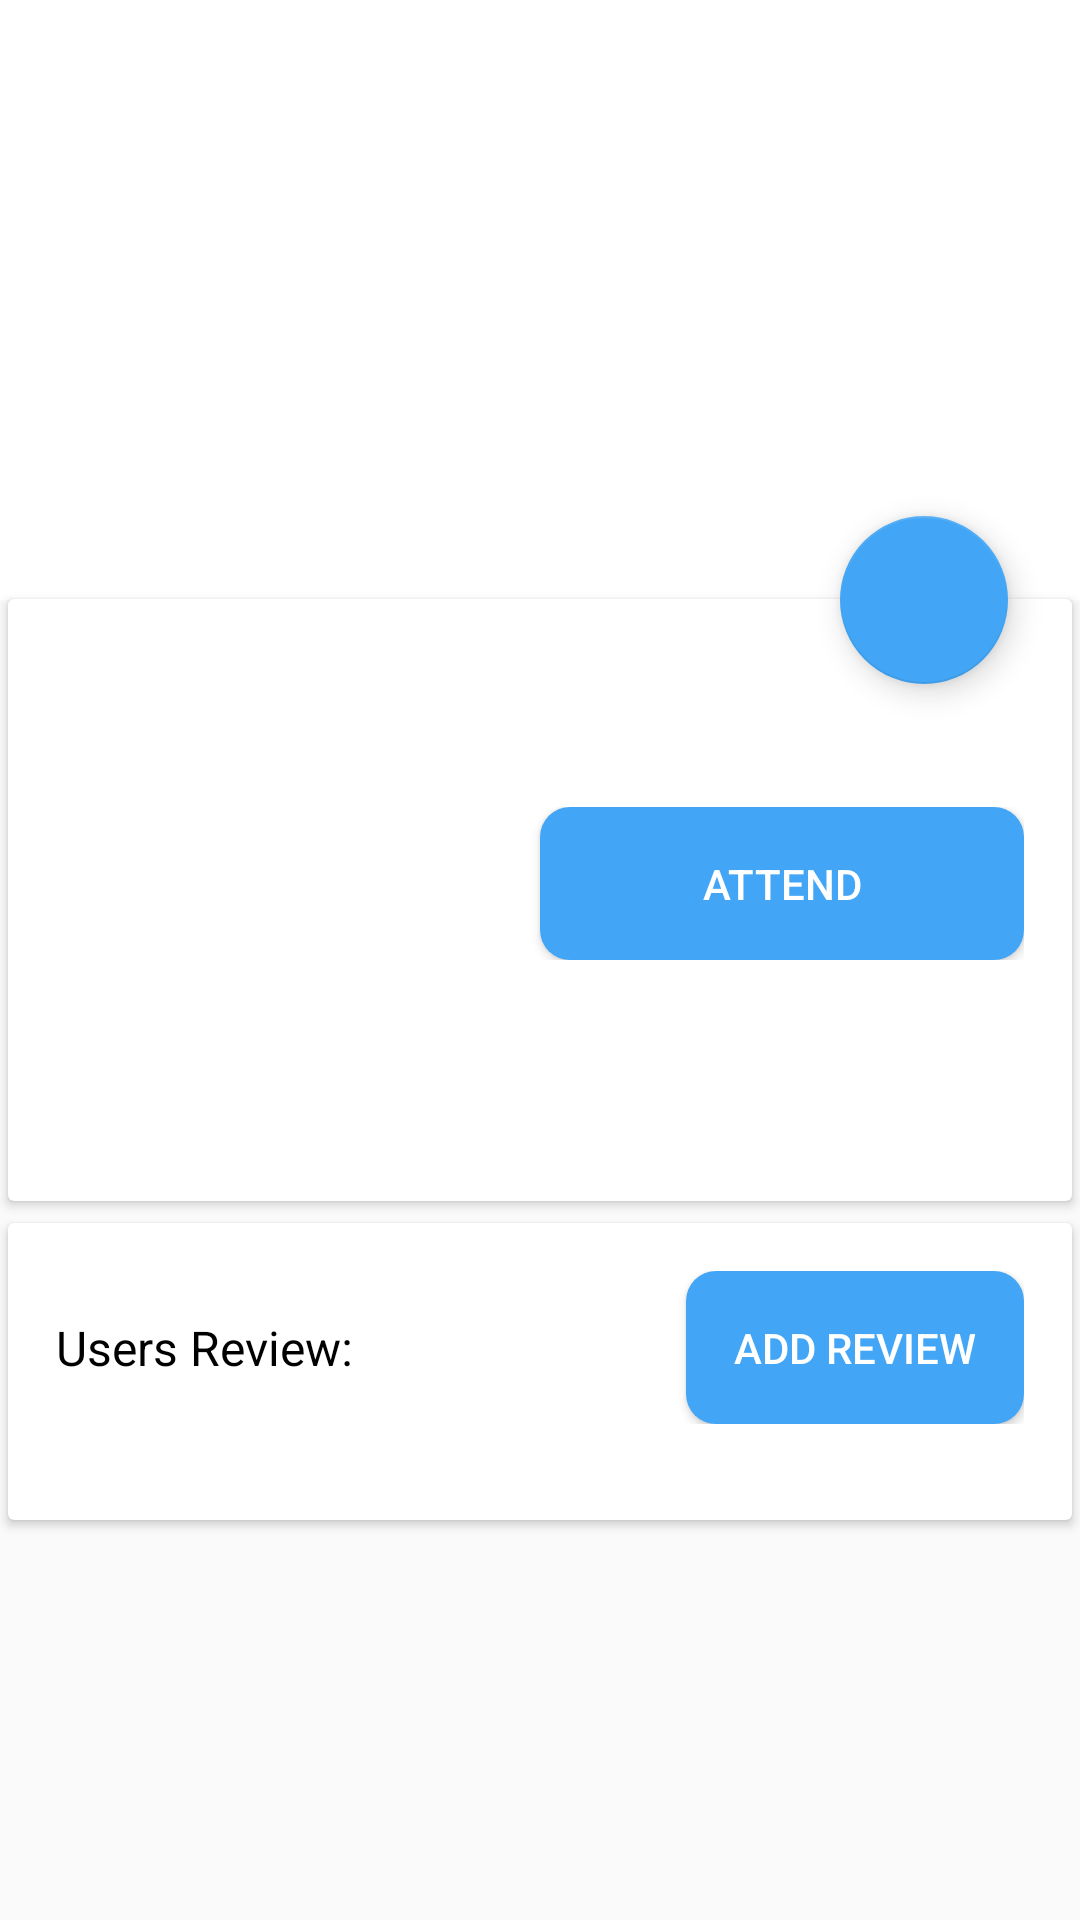

Android layout source for this screen:
<!-- AndroidManifest.xml: application theme MyMaterialTheme -->
<!-- res/layout/fragment_details.xml -->
<android.support.design.widget.CoordinatorLayout xmlns:android="http://schemas.android.com/apk/res/android"
    xmlns:app="http://schemas.android.com/apk/res-auto"
    xmlns:tools="http://schemas.android.com/tools"
    android:id="@+id/details_fragment"
    android:layout_width="match_parent"
    android:layout_height="match_parent"
    tools:context="com.magdy.instructme.DetailsFragment">

    <android.support.design.widget.AppBarLayout
        android:id="@+id/appbar"
        android:layout_width="match_parent"
        android:layout_height="@dimen/appbar_height"
        android:fitsSystemWindows="true"
        android:theme="@style/ThemeOverlay.AppCompat.Dark.ActionBar">

        <android.support.design.widget.CollapsingToolbarLayout
            android:id="@+id/collapsing_toolbar"
            android:layout_width="match_parent"
            android:layout_height="match_parent"
            android:background="@color/white"
            app:collapsedTitleTextAppearance="@color/white"
            app:contentScrim="?attr/colorPrimary"
            app:expandedTitleTextAppearance="@android:color/transparent"
            app:layout_scrollFlags="scroll|exitUntilCollapsed">

            <ImageView
                android:id="@+id/toolbar_photo"
                android:layout_width="match_parent"
                android:layout_height="match_parent"
                android:minHeight="100dp"
                android:scaleType="centerCrop"
                app:layout_collapseMode="parallax"
                app:layout_scrollFlags="scroll|enterAlways|enterAlwaysCollapsed" />

            <android.support.v7.widget.Toolbar
                android:id="@+id/toolbar"
                android:layout_width="match_parent"
                android:layout_height="?attr/actionBarSize"
                app:layout_collapseMode="pin"
                app:layout_scrollFlags="scroll|enterAlways" />

        </android.support.design.widget.CollapsingToolbarLayout>

    </android.support.design.widget.AppBarLayout>


    <android.support.design.widget.FloatingActionButton
        android:id="@+id/button"
        android:layout_width="56dp"
        android:layout_height="56dp"
        android:layout_marginEnd="24dp"
        android:contentDescription="@string/save"
        android:elevation="@dimen/fab_elevation"
        android:src="@drawable/bookmark_plus_outline"
        android:tint="@color/white"
        app:fabSize="normal"
        app:layout_anchor="@id/appbar"
        app:layout_anchorGravity="bottom|end"
        app:pressedTranslationZ="@dimen/fab_press_translation_z" />

    <android.support.v4.widget.NestedScrollView
        android:id="@+id/nested"
        android:layout_width="match_parent"
        android:layout_height="match_parent"
        android:scrollbars="vertical"
        app:behavior_overlapTop="24dp"
        app:layout_behavior="@string/appbar_scrolling_view_behavior">

        <LinearLayout
            android:layout_width="match_parent"
            android:layout_height="wrap_content"
            android:baselineAligned="false"
            android:orientation="vertical">


                <android.support.v7.widget.CardView
                    android:id="@+id/details_card"
                    android:layout_width="match_parent"
                    android:layout_height="match_parent"
                    android:layout_marginTop="20dp"
                    app:cardBackgroundColor="@color/white"
                    app:cardCornerRadius="2dp"
                    app:cardUseCompatPadding="true">

                    <LinearLayout
                        android:layout_width="match_parent"
                        android:layout_height="wrap_content"
                        android:orientation="vertical">



                            <TextView
                                android:id="@+id/title"
                                android:layout_width="wrap_content"
                                android:layout_height="wrap_content"
                                android:layout_marginStart="16dp"
                                android:layout_marginTop="24dp"
                                android:textAppearance="?android:attr/textAppearanceLarge"
                                android:textColor="@android:color/black" />

                        <LinearLayout
                            android:layout_width="match_parent"
                            android:layout_height="wrap_content"
                            android:layout_gravity="center"
                            android:gravity="start"
                            android:layout_margin="16dp"
                            android:orientation="horizontal"
                            >
                            <TextView
                                android:layout_width="fill_parent"
                                android:layout_weight="1"
                                android:layout_height="wrap_content"
                                android:maxLines="1"
                                android:id="@+id/price"
                                android:textColor="@android:color/black"
                                android:textSize="16sp" />

                            <Button
                                android:id="@+id/attend"
                                android:layout_width="fill_parent"
                                android:layout_weight="1"
                                android:layout_height="wrap_content"
                                android:background="@drawable/rounded_button"
                                android:padding="@dimen/activity_horizontal_margin"
                                android:text="@string/attend"
                                android:textColor="@color/white" />

                        </LinearLayout>

                        <TextView
                            android:id="@+id/overView"
                            android:layout_width="wrap_content"
                            android:layout_height="wrap_content"
                            android:layout_margin="@dimen/activity_horizontal_margin"
                            android:textColor="@android:color/black"
                            android:textSize="24sp" />
                    </LinearLayout>
                </android.support.v7.widget.CardView>


            <android.support.v7.widget.CardView
                android:layout_width="match_parent"
                android:layout_height="wrap_content"
                android:layout_marginBottom="@dimen/activity_horizontal_margin"
                app:cardBackgroundColor="@color/white"
                app:cardCornerRadius="2dp"
                app:cardUseCompatPadding="true">

                <LinearLayout
                    android:id="@+id/fire_review_section"
                    android:layout_width="match_parent"
                    android:layout_height="wrap_content"
                    android:orientation="vertical"
                    android:padding="@dimen/activity_horizontal_margin">

                    <RelativeLayout
                        android:layout_width="match_parent"
                        android:layout_height="wrap_content">

                        <TextView
                            android:layout_width="wrap_content"
                            android:layout_height="wrap_content"
                            android:layout_alignParentStart="true"
                            android:layout_centerVertical="true"
                            android:maxLines="1"
                            android:text="@string/our_review"
                            android:textColor="@android:color/black"
                            android:textSize="16sp" />

                        <Button
                            android:id="@+id/add_review"
                            android:layout_width="wrap_content"
                            android:layout_height="wrap_content"
                            android:layout_alignParentEnd="true"
                            android:background="@drawable/rounded_button"
                            android:padding="@dimen/activity_horizontal_margin"
                            android:text="@string/add_review"
                            android:textColor="@color/white" />
                    </RelativeLayout>

                    <android.support.v7.widget.RecyclerView
                        android:id="@+id/user_review_recycler"
                        android:layout_width="wrap_content"
                        android:layout_height="wrap_content"
                        android:layout_marginTop="16dp" />
                </LinearLayout>
            </android.support.v7.widget.CardView>
        </LinearLayout>
    </android.support.v4.widget.NestedScrollView>
</android.support.design.widget.CoordinatorLayout>
<!-- resources referenced by this layout -->
<resources>
  <color name="white">#FFFFFF</color>
  <dimen name="activity_horizontal_margin">16dp</dimen>
  <dimen name="appbar_height">200dp</dimen>
  <dimen name="fab_elevation">6dp</dimen>
  <dimen name="fab_press_translation_z">6dp</dimen>
  <!-- drawable rounded_button (drawable) -->
  <?xml version="1.0" encoding="UTF-8"?>
  <shape xmlns:android="http://schemas.android.com/apk/res/android">
      <solid android:color="@color/colorAccent"/>
     
      <corners android:radius="10dip"/>
     
  </shape>
  <string name="add_review">Add Review</string>
  <string name="attend">Attend</string>
  <string name="our_review">Users Review:</string>
  <string name="save">Save</string>
  <style name="MyMaterialTheme" parent="MyMaterialTheme.Base">
  
      </style>
  <color name="colorAccent">#42a5f5</color>
  <style name="MyMaterialTheme.Base" parent="Theme.AppCompat.Light.DarkActionBar">
          <item name="windowNoTitle">true</item>
          <item name="windowActionBar">false</item>
          <item name="colorPrimary">@color/colorPrimary</item>
          <item name="colorPrimaryDark">@color/colorPrimaryDark</item>
          <item name="colorAccent">@color/colorAccent</item>
      </style>
  <color name="colorPrimary">#0277bd</color>
  <color name="colorPrimaryDark">#01579b</color>
</resources>
